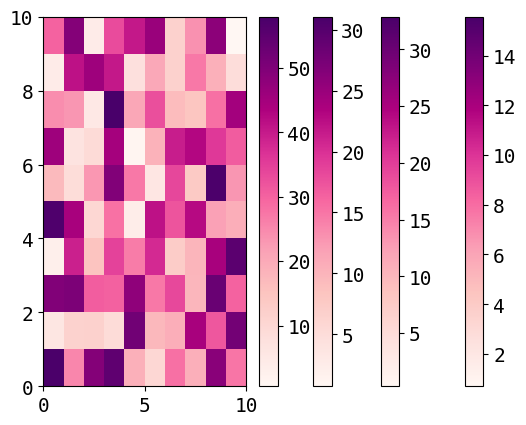

Here is the Python script that generated this plot:
import numpy as np
import matplotlib
import matplotlib.pyplot as plt

font = {'family': 'monospace', 'weight': 'normal', 'size': 14}
matplotlib.rc('font', **font)

vmax = [15.588457268119896,
    33.075670817082454,
    31.192947920964443,
    57.97413216254298]
for v in vmax:
    x = np.random.rand(10,10) * v
    plt.pcolormesh(x, cmap='RdPu')
    plt.colorbar()
    #plt.show()
    plt.savefig(f'colorbar-{v}.svg')
